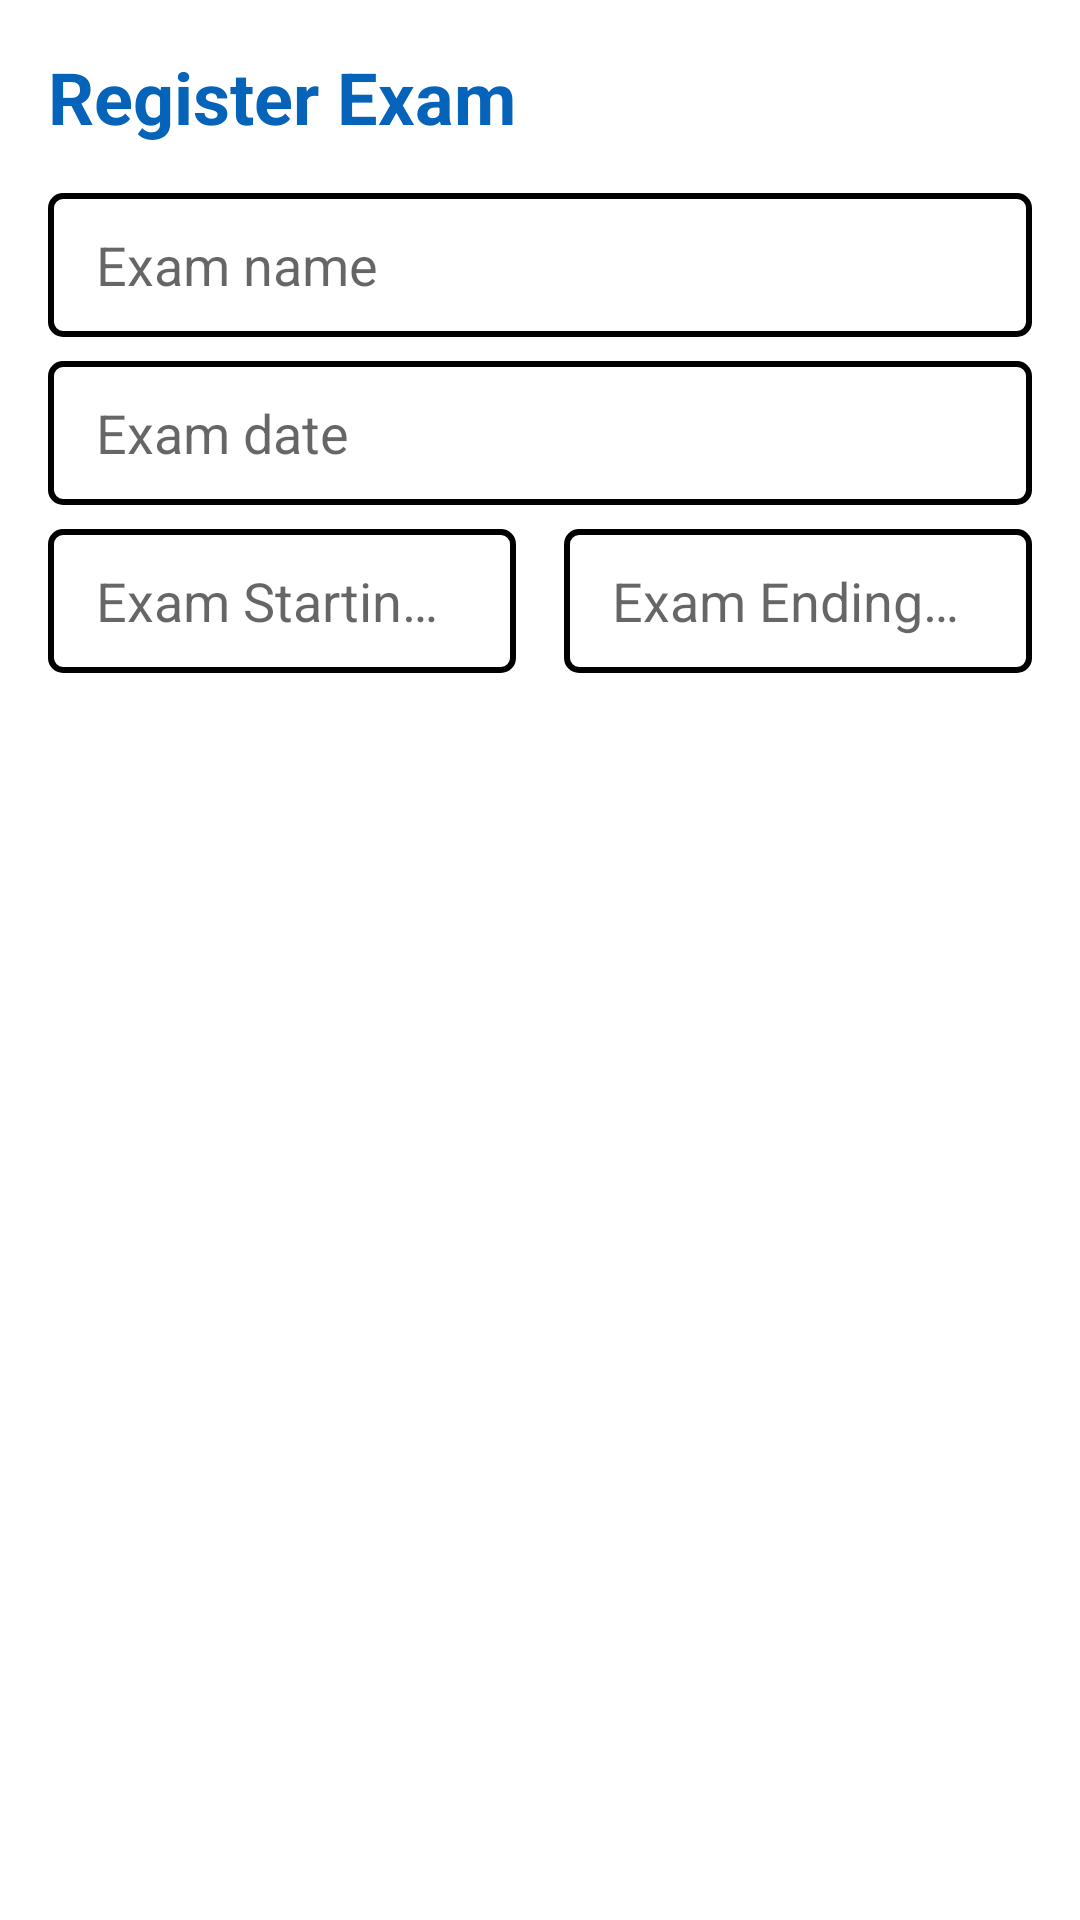

Layout XML and referenced resources for this Android screen:
<!-- AndroidManifest.xml: application theme Theme.ExamManagementAdmin -->
<!-- res/layout/exam_register.xml -->
<?xml version="1.0" encoding="utf-8"?>
<androidx.core.widget.NestedScrollView xmlns:android="http://schemas.android.com/apk/res/android"
    xmlns:app="http://schemas.android.com/apk/res-auto"
    xmlns:tools="http://schemas.android.com/tools"
    android:layout_width="match_parent"
    android:layout_height="wrap_content"
    android:fillViewport="true"
    android:orientation="vertical">

    <LinearLayout
        android:layout_width="match_parent"
        android:layout_height="match_parent"
        android:orientation="vertical"
        android:padding="16dp">

        <LinearLayout
            android:layout_width="match_parent"
            android:layout_height="wrap_content"
            android:layout_marginBottom="16dp"
            android:gravity="center_vertical"
            android:orientation="horizontal">

            <TextView
                android:layout_width="match_parent"
                android:layout_height="wrap_content"
                android:layout_weight="1"
                android:text="Register Exam"
                android:textColor="?attr/colorPrimary"
                android:textSize="24sp"
                android:textStyle="bold"
                app:lineHeight="32dp" />

            <ProgressBar
                android:id="@+id/registerExamProgress"
                style="?android:attr/progressBarStyle"
                android:layout_width="32dp"
                android:layout_height="32dp"
                android:minWidth="0dp"
                android:minHeight="0dp"
                android:visibility="gone" />
        </LinearLayout>

        <LinearLayout
            android:id="@+id/examDetails"
            android:layout_width="match_parent"
            android:layout_height="match_parent"
            android:layout_marginBottom="8dp"
            android:orientation="vertical">

            <EditText
                android:id="@+id/examName"
                android:layout_width="match_parent"
                android:layout_height="wrap_content"
                android:layout_marginBottom="8dp"
                android:background="@drawable/input_bg"
                android:ems="10"
                android:hint="Exam name"
                android:inputType="textPersonName"
                android:minHeight="48dp" />

            <TextView
                android:id="@+id/examDate"
                android:layout_width="match_parent"
                android:layout_height="wrap_content"
                android:layout_marginBottom="8dp"
                android:background="@drawable/input_bg"
                android:ems="10"
                android:gravity="center_vertical"
                android:hint="Exam date"
                android:minHeight="48dp"
                android:textColor="@android:color/black"
                android:textSize="18sp" />

            <LinearLayout
                android:layout_width="match_parent"
                android:layout_height="match_parent"
                android:layout_marginBottom="8dp"
                android:orientation="horizontal">

                <TextView
                    android:id="@+id/examStartingTime"
                    android:layout_width="match_parent"
                    android:layout_height="wrap_content"
                    android:layout_weight="1"
                    android:background="@drawable/input_bg"
                    android:ems="10"
                    android:gravity="center_vertical"
                    android:hint="Exam Starting time"
                    android:minHeight="48dp"
                    android:singleLine="true"
                    android:textColor="@android:color/black"
                    android:textSize="18sp" />

                <Space
                    android:layout_width="16dp"
                    android:layout_height="match_parent" />

                <TextView
                    android:id="@+id/examEndingTime"
                    android:layout_width="match_parent"
                    android:layout_height="wrap_content"
                    android:layout_weight="1"
                    android:background="@drawable/input_bg"
                    android:ems="10"
                    android:gravity="center_vertical"
                    android:hint="Exam Ending time"
                    android:minHeight="48dp"
                    android:singleLine="true"
                    android:textColor="@android:color/black"
                    android:textSize="18sp" />
            </LinearLayout>

            <LinearLayout
                android:layout_width="match_parent"
                android:layout_height="match_parent"
                android:orientation="horizontal">

                <TextView
                    android:id="@+id/attendanceStartingTime"
                    android:layout_width="match_parent"
                    android:layout_height="wrap_content"
                    android:layout_weight="1"
                    android:background="@drawable/input_bg"
                    android:ems="10"
                    android:gravity="center_vertical"
                    android:hint="Attendance Starting time"
                    android:minHeight="48dp"
                    android:singleLine="true"
                    android:textColor="@android:color/black"
                    android:textSize="18sp" />

                <Space
                    android:layout_width="16dp"
                    android:layout_height="match_parent" />

                <TextView
                    android:id="@+id/attendanceEndingTime"
                    android:layout_width="match_parent"
                    android:layout_height="wrap_content"
                    android:layout_weight="1"
                    android:background="@drawable/input_bg"
                    android:ems="10"
                    android:gravity="center_vertical"
                    android:hint="Attendance Ending time"
                    android:minHeight="48dp"
                    android:singleLine="true"
                    android:textColor="@android:color/black"
                    android:textSize="18sp" />
            </LinearLayout>

        </LinearLayout>

        <LinearLayout
            android:id="@+id/academicDetails"
            android:layout_width="match_parent"
            android:layout_height="match_parent"
            android:layout_marginBottom="8dp"
            android:orientation="vertical"
            android:visibility="gone">

            <Spinner
                android:id="@+id/degrees"
                android:layout_width="match_parent"
                android:layout_height="wrap_content"
                android:layout_marginBottom="8dp"
                android:background="@drawable/input_bg"
                android:dropDownWidth="match_parent"
                android:minHeight="48dp"
                tools:ignore="SpeakableTextPresentCheck" />

            <Spinner
                android:id="@+id/courses"
                android:layout_width="match_parent"
                android:layout_height="wrap_content"
                android:layout_marginBottom="8dp"
                android:background="@drawable/input_bg"
                android:dropDownWidth="match_parent"
                android:minHeight="48dp"
                tools:ignore="SpeakableTextPresentCheck" />

            <Spinner
                android:id="@+id/streams"
                android:layout_width="match_parent"
                android:layout_height="wrap_content"
                android:layout_marginBottom="8dp"
                android:background="@drawable/input_bg"
                android:dropDownWidth="match_parent"
                android:minHeight="48dp"
                tools:ignore="SpeakableTextPresentCheck" />

            <Spinner
                android:id="@+id/regulations"
                android:layout_width="match_parent"
                android:layout_height="wrap_content"
                android:layout_marginBottom="8dp"
                android:background="@drawable/input_bg"
                android:dropDownWidth="match_parent"
                android:minHeight="48dp"
                tools:ignore="SpeakableTextPresentCheck" />

            <Spinner
                android:id="@+id/semesters"
                android:layout_width="match_parent"
                android:layout_height="wrap_content"
                android:layout_marginBottom="8dp"
                android:background="@drawable/input_bg"
                android:dropDownWidth="match_parent"
                android:minHeight="48dp"
                tools:ignore="SpeakableTextPresentCheck" />

            <Spinner
                android:id="@+id/papers"
                android:layout_width="match_parent"
                android:layout_height="wrap_content"
                android:background="@drawable/input_bg"
                android:dropDownWidth="match_parent"
                android:minHeight="48dp"
                tools:ignore="SpeakableTextPresentCheck" />

        </LinearLayout>

        <LinearLayout
            android:layout_width="match_parent"
            android:layout_height="match_parent"
            android:orientation="horizontal">

            <Button
                android:id="@+id/btnCancel"
                style="@style/Widget.MaterialComponents.Button.OutlinedButton"
                android:layout_width="match_parent"
                android:layout_height="wrap_content"
                android:layout_weight="1"
                android:text="Cancel"
                android:textColor="@color/btn_negative"
                app:cornerRadius="50dp"
                app:strokeColor="@color/btn_negative"
                app:strokeWidth="2dp" />

            <Space
                android:layout_width="16dp"
                android:layout_height="match_parent" />

            <Button
                android:id="@+id/btnNext"
                style="@style/Widget.MaterialComponents.Button.OutlinedButton"
                android:layout_width="match_parent"
                android:layout_height="wrap_content"
                android:layout_weight="1"
                android:text="Next"
                android:textColor="@color/btn_positive"
                app:cornerRadius="50dp"
                app:strokeColor="@color/btn_positive"
                app:strokeWidth="2dp" />

            <Button
                android:id="@+id/btnSave"
                style="@style/Widget.MaterialComponents.Button.OutlinedButton"
                android:layout_width="match_parent"
                android:layout_height="wrap_content"
                android:layout_weight="1"
                android:text="Save"
                android:textColor="@color/btn_positive"
                android:visibility="gone"
                app:cornerRadius="50dp"
                app:strokeColor="@color/btn_positive"
                app:strokeWidth="2dp" />

        </LinearLayout>
    </LinearLayout>

</androidx.core.widget.NestedScrollView>
<!-- resources referenced by this layout -->
<resources>
  <!-- drawable input_bg (drawable) -->
  <?xml version="1.0" encoding="utf-8"?>
  <selector xmlns:android="http://schemas.android.com/apk/res/android">
      <item android:state_focused="true">
          <shape android:shape="rectangle">
              <solid android:color="?attr/colorOnPrimary"/>
              <stroke android:width="2dp" android:color="?attr/colorPrimary"/>
              <corners android:radius="4dp"/>
              <padding android:left="16dp" android:right="16dp"/>
          </shape>
      </item>
      <item >
          <shape android:shape="rectangle">
              <solid android:color="?attr/colorOnPrimary"/>
              <stroke android:width="2dp" android:color="@color/black"/>
              <corners android:radius="4dp"/>
              <padding android:left="16dp" android:right="16dp"/>
          </shape>
      </item>
  </selector>
  <style name="Theme.ExamManagementAdmin" parent="Theme.MaterialComponents.Light.NoActionBar">
          
          <item name="colorPrimary">@color/primary_color</item>
          <item name="colorPrimaryVariant">@color/primary_variant_color</item>
          <item name="colorOnPrimary">@color/white</item>
          
          <item name="colorSecondary">@color/secondary_color</item>
          <item name="colorSecondaryVariant">@color/secondary_variant_color</item>
          <item name="colorOnSecondary">@color/black</item>
          
          <item name="android:statusBarColor" tools:targetApi="l">?attr/colorPrimary</item>
          
          <item name="actionBarTheme">@style/ThemeOverlay.MaterialComponents.Dark.ActionBar</item>
          <item name="popupTheme">@style/ThemeOverlay.MaterialComponents.Light</item>
  
      </style>
  <color name="black">#FF000000</color>
  <color name="primary_color">#FF0563BA</color>
  <color name="primary_variant_color">#FF04519E</color>
  <color name="white">#FFFFFFFF</color>
  <color name="secondary_color">#FF40E0D0</color>
  <color name="secondary_variant_color">#FF288B81</color>
</resources>
